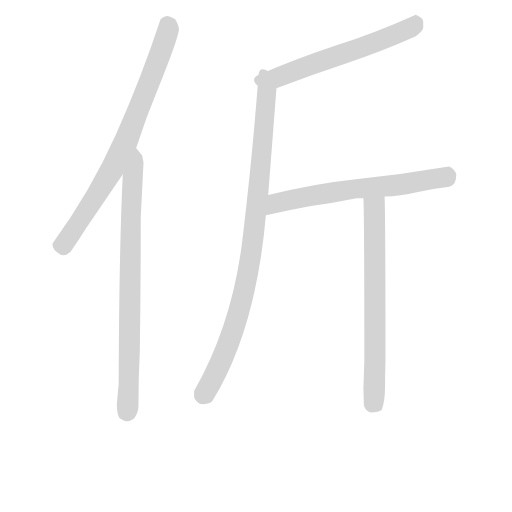
t = 0.00 s
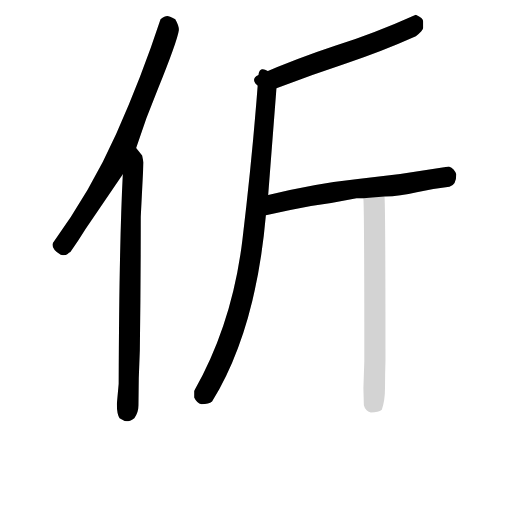
t = 4.41 s
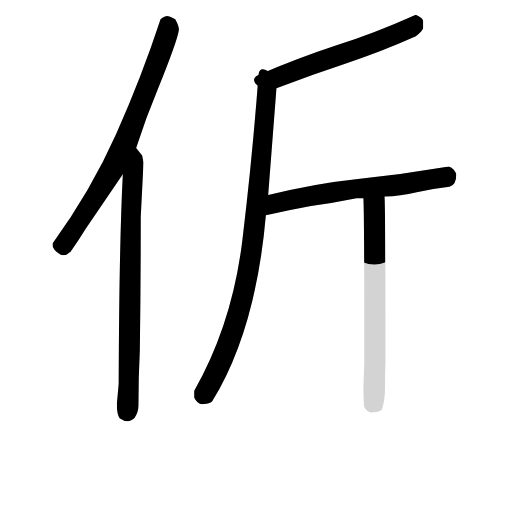
t = 4.58 s
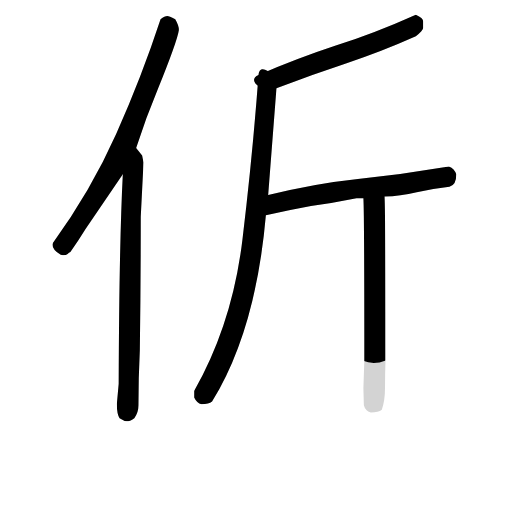
t = 4.76 s
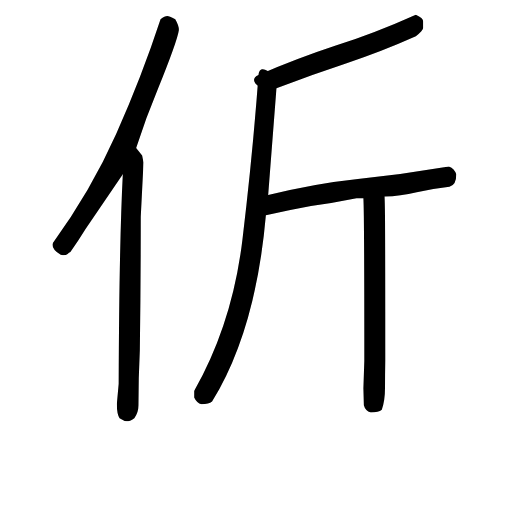
t = 4.93 s
t = 5.45 s: frame unchanged from t = 4.93 s, image omitted

The animated SVG that drew these frames (rendered in a browser with its animation timeline set to each time). Animation: 6 CSS @keyframes rules; one cycle of 5.45 s.

<svg version="1.1" viewBox="0 0 1024 1024" xmlns="http://www.w3.org/2000/svg">
  <!-- <g stroke="lightgray" stroke-width="4"
     transform="scale(4, 4)">
    <line x1="0" y1="0" x2="256" y2="0"></line>
    <line x1="0" y1="0" x2="0" y2="256"></line>
    <line x1="256" y1="0" x2="256" y2="256"></line>
    <line x1="0" y1="256" x2="256" y2="256"></line>
  </g>        -->
  <g transform="scale(0.92, -0.92) translate(60, -830)">
    <style type="text/css">
      
        @keyframes keyframes0 {
          from {
            stroke: black;
            stroke-dashoffset: 807;
            stroke-width: 128;
          }
          72% {
            animation-timing-function: step-end;
            stroke: black;
            stroke-dashoffset: 0;
            stroke-width: 128;
          }
          to {
            stroke: black;
            stroke-width: 151;
          }
        }
        #make-me-a-hanzi-animation-0 {
          animation: keyframes0 0.90673828125s both;
          animation-delay: 0s;
          animation-timing-function: linear;
        }
      
        @keyframes keyframes1 {
          from {
            stroke: black;
            stroke-dashoffset: 832;
            stroke-width: 128;
          }
          73% {
            animation-timing-function: step-end;
            stroke: black;
            stroke-dashoffset: 0;
            stroke-width: 128;
          }
          to {
            stroke: black;
            stroke-width: 151;
          }
        }
        #make-me-a-hanzi-animation-1 {
          animation: keyframes1 0.9270833333333334s both;
          animation-delay: 0.90673828125s;
          animation-timing-function: linear;
        }
      
        @keyframes keyframes2 {
          from {
            stroke: black;
            stroke-dashoffset: 614;
            stroke-width: 128;
          }
          67% {
            animation-timing-function: step-end;
            stroke: black;
            stroke-dashoffset: 0;
            stroke-width: 128;
          }
          to {
            stroke: black;
            stroke-width: 151;
          }
        }
        #make-me-a-hanzi-animation-2 {
          animation: keyframes2 0.7496744791666666s both;
          animation-delay: 1.8338216145833335s;
          animation-timing-function: linear;
        }
      
        @keyframes keyframes3 {
          from {
            stroke: black;
            stroke-dashoffset: 969;
            stroke-width: 128;
          }
          76% {
            animation-timing-function: step-end;
            stroke: black;
            stroke-dashoffset: 0;
            stroke-width: 128;
          }
          to {
            stroke: black;
            stroke-width: 151;
          }
        }
        #make-me-a-hanzi-animation-3 {
          animation: keyframes3 1.03857421875s both;
          animation-delay: 2.58349609375s;
          animation-timing-function: linear;
        }
      
        @keyframes keyframes4 {
          from {
            stroke: black;
            stroke-dashoffset: 660;
            stroke-width: 128;
          }
          68% {
            animation-timing-function: step-end;
            stroke: black;
            stroke-dashoffset: 0;
            stroke-width: 128;
          }
          to {
            stroke: black;
            stroke-width: 151;
          }
        }
        #make-me-a-hanzi-animation-4 {
          animation: keyframes4 0.787109375s both;
          animation-delay: 3.6220703125s;
          animation-timing-function: linear;
        }
      
        @keyframes keyframes5 {
          from {
            stroke: black;
            stroke-dashoffset: 717;
            stroke-width: 128;
          }
          70% {
            animation-timing-function: step-end;
            stroke: black;
            stroke-dashoffset: 0;
            stroke-width: 128;
          }
          to {
            stroke: black;
            stroke-width: 151;
          }
        }
        #make-me-a-hanzi-animation-5 {
          animation: keyframes5 0.83349609375s both;
          animation-delay: 4.4091796875s;
          animation-timing-function: linear;
        }
      
    </style>
    
      <path d="M 236 508 Q 257 574 283 636 Q 325 740 329 765 Q 329 774 321 788 Q 307 795 304 795 Q 298 795 289 788 Q 248 663 192.5 538.5 Q 137 414 55 302 L 54 298 Q 54 287 72 276 L 77 275 Q 84 275 87 278 Q 90 281 93 282 Q 110 306 126 332 L 207 451 L 236 508 Z" fill="lightgray"></path>
    
      <path d="M 215 -86 Q 222 -86 232 -79 Q 241 -67 241 -51 Q 241 9 244 69 Q 246 214 246 359 L 252 477 L 249 492 L 236 508 C 217 531 208 481 207 451 Q 199 297 198 -4 L 194 -48 Q 194 -70 200 -79 L 211 -85 L 215 -86 Z" fill="lightgray"></path>
    
      <path d="M 541 638 Q 616 667 692 692 Q 768 717 844 751 Q 859 763 860 769 L 860 783 Q 860 791 844 798 Q 755 758 670 731 Q 585 703 502 667 C 474 655 513 627 541 638 Z" fill="lightgray"></path>
    
      <path d="M 523 406 L 541 638 C 543 668 504 697 502 667 Q 489 492 467 309 Q 445 126 362 -20 L 362 -34 Q 368 -46 378 -49 Q 394 -49 401 -43 Q 496 111 518 362 L 523 406 Z" fill="lightgray"></path>
    
      <path d="M 776 403 Q 810 403 846 412 Q 881 420 917 424 Q 932 427 932 451 Q 928 463 916 468 Q 817 451 718 441 Q 623 431 523 406 C 494 399 489 356 518 362 Q 567 373 616 382 Q 666 389 715 399 L 730 399 L 776 403 Z" fill="lightgray"></path>
    
      <path d="M 746 -67 Q 763 -67 770 -61 Q 777 -41 777 -12 Q 777 17 778 46 Q 778 364 776 403 C 775 433 729 429 730 399 Q 732 364 732 46 L 730 -14 L 731 -51 Q 734 -63 746 -67 Z" fill="lightgray"></path>
    
    
      <clipPath id="make-me-a-hanzi-clip-0">
        <path d="M 236 508 Q 257 574 283 636 Q 325 740 329 765 Q 329 774 321 788 Q 307 795 304 795 Q 298 795 289 788 Q 248 663 192.5 538.5 Q 137 414 55 302 L 54 298 Q 54 287 72 276 L 77 275 Q 84 275 87 278 Q 90 281 93 282 Q 110 306 126 332 L 207 451 L 236 508 Z"></path>
      </clipPath>
      <path clip-path="url(#make-me-a-hanzi-clip-0)" d="M 304 783 L 302 752 L 210 512 L 174 444 L 89 312 L 77 297 L 67 297" fill="none" id="make-me-a-hanzi-animation-0" stroke-dasharray="679 1358" stroke-linecap="round"></path>
    
      <clipPath id="make-me-a-hanzi-clip-1">
        <path d="M 215 -86 Q 222 -86 232 -79 Q 241 -67 241 -51 Q 241 9 244 69 Q 246 214 246 359 L 252 477 L 249 492 L 236 508 C 217 531 208 481 207 451 Q 199 297 198 -4 L 194 -48 Q 194 -70 200 -79 L 211 -85 L 215 -86 Z"></path>
      </clipPath>
      <path clip-path="url(#make-me-a-hanzi-clip-1)" d="M 234 500 L 239 490 L 228 445 L 224 361 L 216 -73" fill="none" id="make-me-a-hanzi-animation-1" stroke-dasharray="704 1408" stroke-linecap="round"></path>
    
      <clipPath id="make-me-a-hanzi-clip-2">
        <path d="M 541 638 Q 616 667 692 692 Q 768 717 844 751 Q 859 763 860 769 L 860 783 Q 860 791 844 798 Q 755 758 670 731 Q 585 703 502 667 C 474 655 513 627 541 638 Z"></path>
      </clipPath>
      <path clip-path="url(#make-me-a-hanzi-clip-2)" d="M 842 782 L 829 767 L 554 665 L 536 662 L 510 668" fill="none" id="make-me-a-hanzi-animation-2" stroke-dasharray="486 972" stroke-linecap="round"></path>
    
      <clipPath id="make-me-a-hanzi-clip-3">
        <path d="M 523 406 L 541 638 C 543 668 504 697 502 667 Q 489 492 467 309 Q 445 126 362 -20 L 362 -34 Q 368 -46 378 -49 Q 394 -49 401 -43 Q 496 111 518 362 L 523 406 Z"></path>
      </clipPath>
      <path clip-path="url(#make-me-a-hanzi-clip-3)" d="M 504 659 L 517 636 L 519 616 L 483 264 L 461 156 L 443 99 L 383 -30" fill="none" id="make-me-a-hanzi-animation-3" stroke-dasharray="841 1682" stroke-linecap="round"></path>
    
      <clipPath id="make-me-a-hanzi-clip-4">
        <path d="M 776 403 Q 810 403 846 412 Q 881 420 917 424 Q 932 427 932 451 Q 928 463 916 468 Q 817 451 718 441 Q 623 431 523 406 C 494 399 489 356 518 362 Q 567 373 616 382 Q 666 389 715 399 L 730 399 L 776 403 Z"></path>
      </clipPath>
      <path clip-path="url(#make-me-a-hanzi-clip-4)" d="M 524 369 L 542 389 L 581 398 L 713 420 L 848 434 L 907 444 L 911 450" fill="none" id="make-me-a-hanzi-animation-4" stroke-dasharray="532 1064" stroke-linecap="round"></path>
    
      <clipPath id="make-me-a-hanzi-clip-5">
        <path d="M 746 -67 Q 763 -67 770 -61 Q 777 -41 777 -12 Q 777 17 778 46 Q 778 364 776 403 C 775 433 729 429 730 399 Q 732 364 732 46 L 730 -14 L 731 -51 Q 734 -63 746 -67 Z"></path>
      </clipPath>
      <path clip-path="url(#make-me-a-hanzi-clip-5)" d="M 768 401 L 754 375 L 752 -46 L 760 -52" fill="none" id="make-me-a-hanzi-animation-5" stroke-dasharray="589 1178" stroke-linecap="round"></path>
    
  </g>
</svg>
